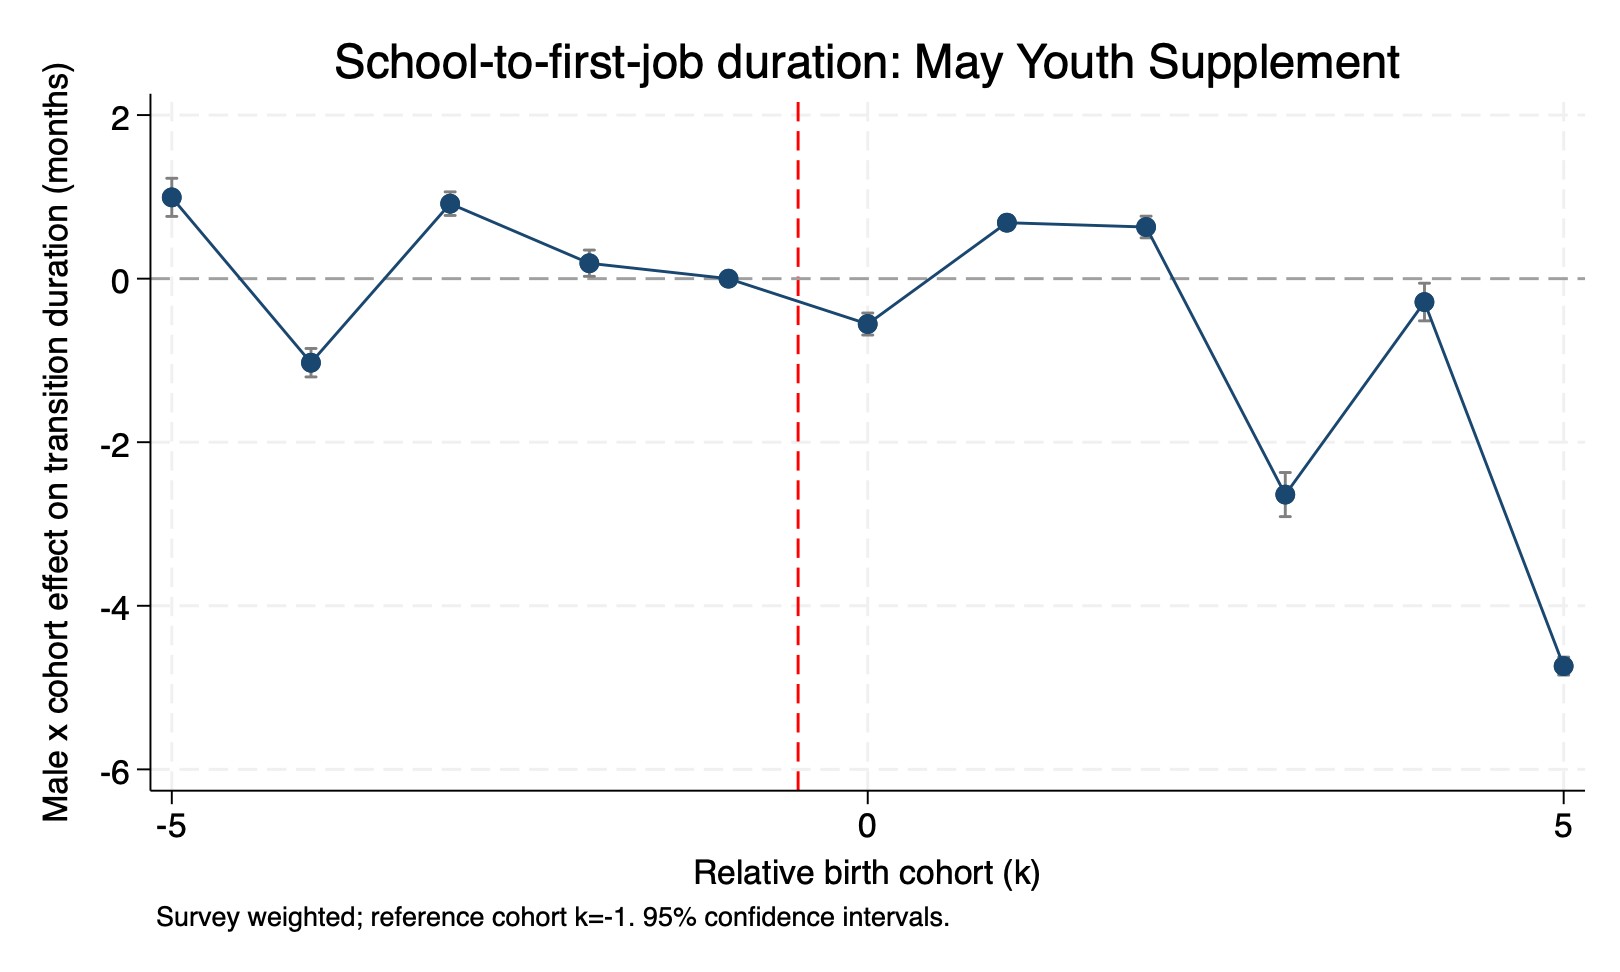

Values plotted in this chart, from the file beside it:
rel_cohort, beta, se, lb, ub, wild_pretrend_p
-5, 0.994, 0.1191, 0.7606, 1.227, 0.1973
-4, -1.028, 0.08867, -1.202, -0.8541, 0.1973
-3, 0.9169, 0.0735, 0.7729, 1.061, 0.1973
-2, 0.1888, 0.082, 0.02807, 0.3495, 0.1973
-1, 0, 0, 0, 0, 0.1973
0, -0.5548, 0.06881, -0.6897, -0.4199, 0.1973
1, 0.6847, 0.04421, 0.598, 0.7713, 0.1973
2, 0.6315, 0.06759, 0.4991, 0.764, 0.1973
3, -2.64, 0.1376, -2.909, -2.37, 0.1973
4, -0.2859, 0.1174, -0.5161, -0.05577, 0.1973
5, -4.737, 0.05608, -4.847, -4.627, 0.1973
